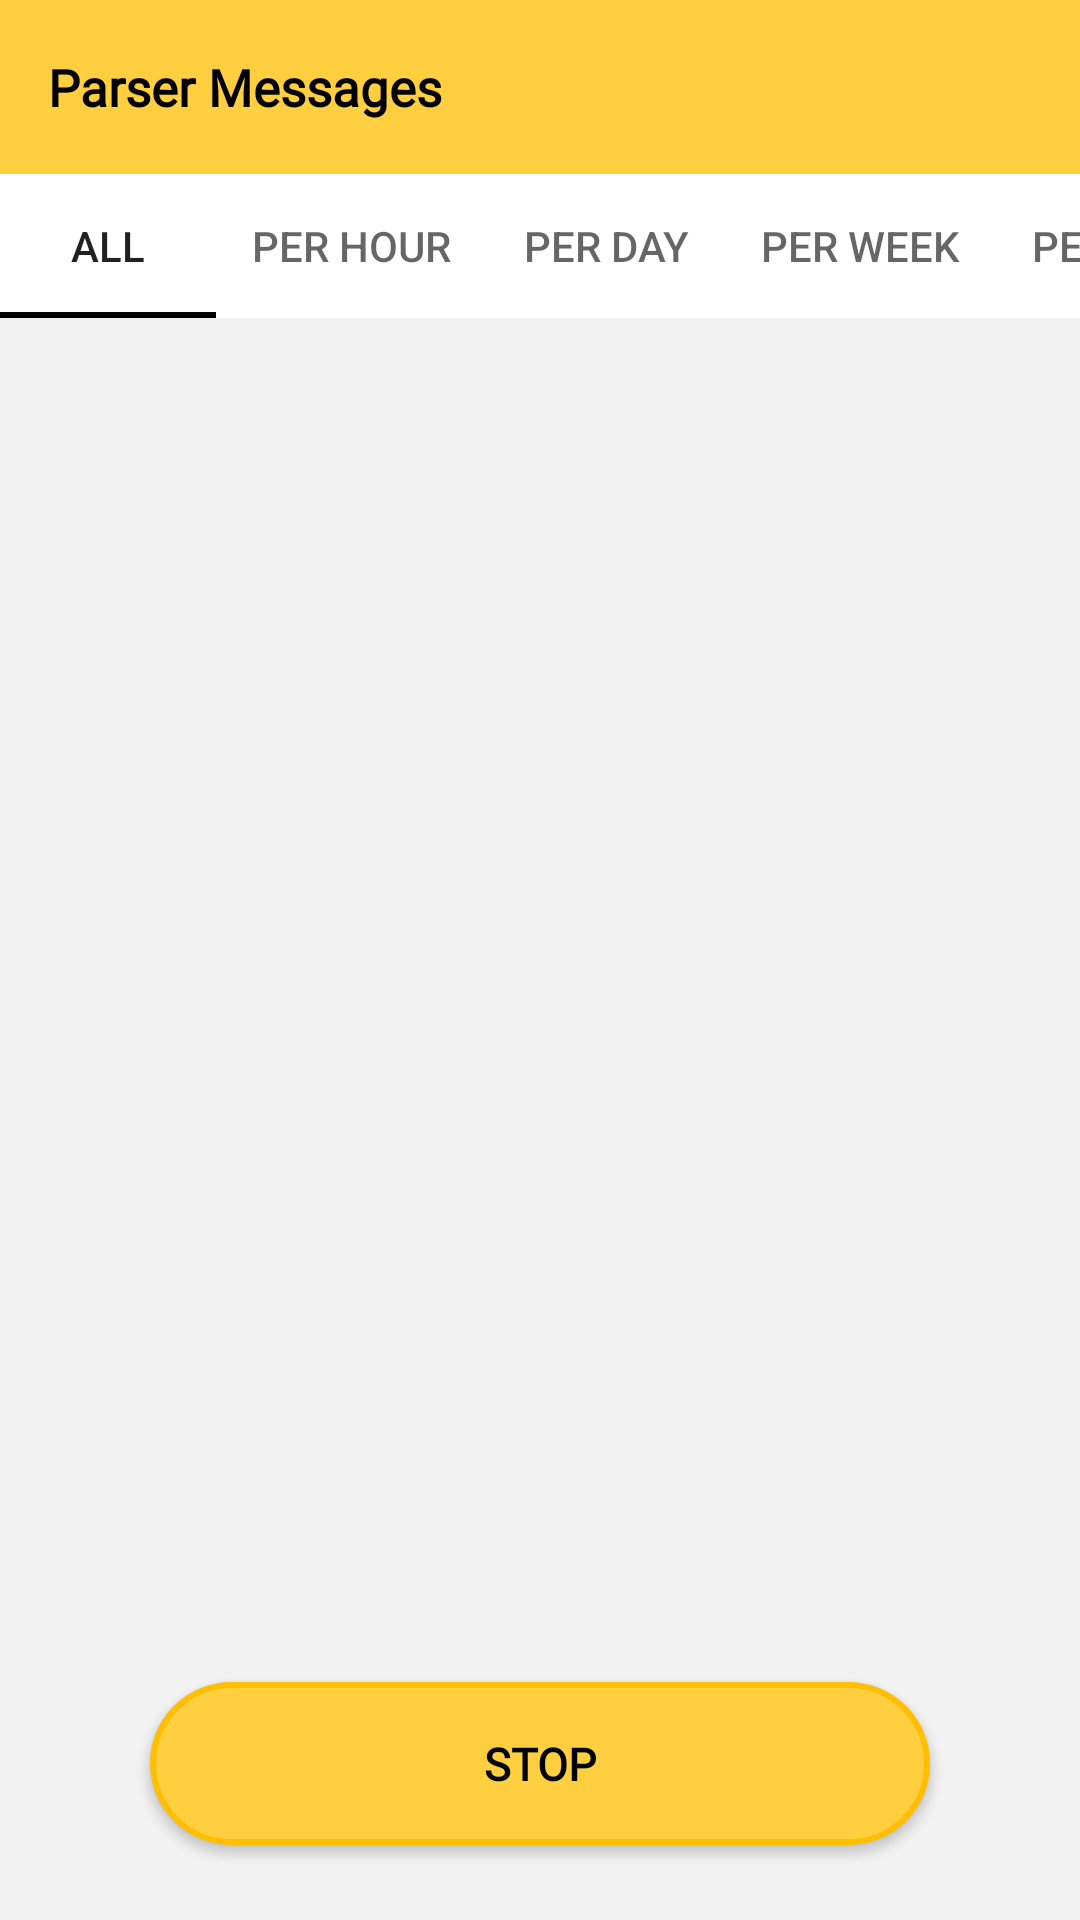

Android layout source for this screen:
<!-- AndroidManifest.xml: application theme Theme.FastLoan -->
<!-- res/layout/start_activity_main.xml -->
<?xml version="1.0" encoding="utf-8"?>
<androidx.coordinatorlayout.widget.CoordinatorLayout
    xmlns:android="http://schemas.android.com/apk/res/android"
    xmlns:tools="http://schemas.android.com/tools"
    xmlns:app="http://schemas.android.com/apk/res-auto"
    android:id="@+id/main_layout"
    android:layout_width="match_parent"
    android:layout_height="match_parent"
    tools:context="com.parsermessages.view.StartMainActivity"
    >

    <androidx.constraintlayout.widget.ConstraintLayout
        android:layout_width="match_parent"
        android:layout_height="match_parent">

        <com.google.android.material.appbar.AppBarLayout
            android:id="@+id/appbar"
            android:layout_width="0dp"
            android:layout_height="wrap_content"
            app:layout_constraintEnd_toEndOf="parent"
            app:layout_constraintStart_toStartOf="parent"
            app:layout_constraintTop_toTopOf="parent">

            <androidx.appcompat.widget.Toolbar
                android:id="@+id/tool_bar_main"
                android:layout_width="match_parent"
                android:layout_height="58dp"
                android:padding="15dp"
                app:layout_scrollFlags="scroll|enterAlways">

                <TextView
                    android:id="@+id/text_head"
                    android:layout_width="wrap_content"
                    android:layout_height="wrap_content"
                    android:fontFamily="@font/montserrat"
                    android:text="@string/app_name"
                    android:textAlignment="textStart"
                    android:textColor="@color/black"
                    android:textSize="17sp"
                    android:textStyle="bold"></TextView>

            </androidx.appcompat.widget.Toolbar>


            <com.google.android.material.tabs.TabLayout
                android:id="@+id/tabs"
                android:layout_width="wrap_content"
                android:layout_height="match_parent"
                app:layout_scrollFlags="scroll|enterAlways"
                app:tabBackground="@color/white"
                app:tabIndicatorColor="@color/black"
                app:tabMode="scrollable">

                <com.google.android.material.tabs.TabItem
                    android:id="@+id/all"
                    android:layout_width="wrap_content"
                    android:layout_height="wrap_content"
                    android:fontFamily="@font/montserrat"
                    android:text="All"
                    android:textColor="@color/black" />

                <com.google.android.material.tabs.TabItem
                    android:id="@+id/per_hour"
                    android:layout_width="wrap_content"
                    android:layout_height="wrap_content"
                    android:fontFamily="@font/montserrat"
                    android:text="Per Hour"
                    android:textColor="@color/black" />

                <com.google.android.material.tabs.TabItem
                    android:id="@+id/per_day"
                    android:layout_width="wrap_content"
                    android:layout_height="wrap_content"
                    android:fontFamily="@font/montserrat"
                    android:text="Per Day"
                    android:textColor="@color/black" />

                <com.google.android.material.tabs.TabItem
                    android:id="@+id/per_week"
                    android:layout_width="wrap_content"
                    android:layout_height="wrap_content"
                    android:fontFamily="@font/montserrat"
                    android:text="Per Week"
                    android:textColor="@color/black" />

                <com.google.android.material.tabs.TabItem
                    android:id="@+id/per_month"
                    android:layout_width="wrap_content"
                    android:layout_height="wrap_content"
                    android:fontFamily="@font/montserrat"
                    android:text="Per Month"
                    android:textColor="@color/black" />

            </com.google.android.material.tabs.TabLayout>

        </com.google.android.material.appbar.AppBarLayout>

        <LinearLayout
            android:id="@+id/linearLayout2"
            android:layout_width="0dp"
            android:layout_height="0dp"
            android:background="#F2F2F2"
            android:orientation="vertical"
            app:layout_constraintBottom_toBottomOf="parent"
            app:layout_constraintEnd_toEndOf="parent"
            app:layout_constraintHorizontal_bias="0.0"
            app:layout_constraintStart_toStartOf="parent"
            app:layout_constraintTop_toBottomOf="@+id/appbar"
            app:layout_constraintVertical_bias="1.0">

            <ListView
                android:id="@+id/list_of_company_tab"
                android:layout_width="wrap_content"
                android:layout_height="match_parent"
                android:layout_marginStart="10dp"

                android:layout_marginTop="10dp"
                android:layout_marginEnd="10dp"
                android:layout_marginBottom="10dp"
                android:divider="@android:color/transparent"
                android:dividerHeight="15dp"
                android:stackFromBottom="true"
                android:transcriptMode="alwaysScroll">

            </ListView>

        </LinearLayout>

        <Button
            android:id="@+id/button_stop"
            android:layout_width="match_parent"
            android:layout_height="wrap_content"
            android:layout_alignParentStart="true"
            android:layout_alignParentTop="true"
            android:layout_centerHorizontal="true"
            android:layout_marginStart="50dp"
            android:layout_marginEnd="50dp"


            android:layout_marginBottom="25dp"
            android:background="@drawable/button_style_two"
            android:fontFamily="@font/montserrat"
            android:padding="17sp"
            android:text="Stop"
            android:textAlignment="center"
            android:textColor="@color/black"
            android:textSize="15dp"
            android:textStyle="bold"
            app:layout_constraintBottom_toBottomOf="parent"
            app:layout_constraintEnd_toEndOf="parent"
            app:layout_constraintStart_toStartOf="parent"
            tools:ignore="MissingConstraints"/>

    </androidx.constraintlayout.widget.ConstraintLayout>

</androidx.coordinatorlayout.widget.CoordinatorLayout>
<!-- resources referenced by this layout -->
<resources>
  <color name="black">#FF000000</color>
  <color name="white">#FFFFFFFF</color>
  <!-- drawable button_style_two (drawable) -->
  <?xml version="1.0" encoding="utf-8"?>
  <ripple xmlns:android="http://schemas.android.com/apk/res/android"
      xmlns:tools="http://schemas.android.com/tools"
      android:color="?android:colorControlHighlight"
      tools:targetApi="lollipop">
  
      <item>
          <shape android:shape="rectangle">
              <solid android:color="@color/yellow_4"></solid>
              <stroke android:color="@color/yellow_1" android:width="2dp"></stroke>
              <corners android:radius="30dp"></corners>
          </shape>
      </item>
  </ripple>
  <string name="app_name">Parser Messages</string>
  <style name="Theme.FastLoan" parent="Theme.AppCompat.Light.NoActionBar">
          
          <item name="colorPrimary">@color/yellow_4</item>
          <item name="colorPrimaryVariant">@color/yellow_1</item>
          <item name="colorOnPrimary">@color/white</item>
  
          
          <item name="colorSecondary">@color/teal_200</item>
          <item name="colorSecondaryVariant">@color/teal_700</item>
          <item name="colorOnSecondary">@color/black</item>
          
          <item name="android:statusBarColor" tools:targetApi="l">?attr/colorPrimaryVariant</item>
          
      </style>
  <color name="yellow_4">#FFCF40</color>
  <color name="yellow_1">#FFBF00</color>
  <color name="teal_200">#FF03DAC5</color>
  <color name="teal_700">#FF018786</color>
</resources>
